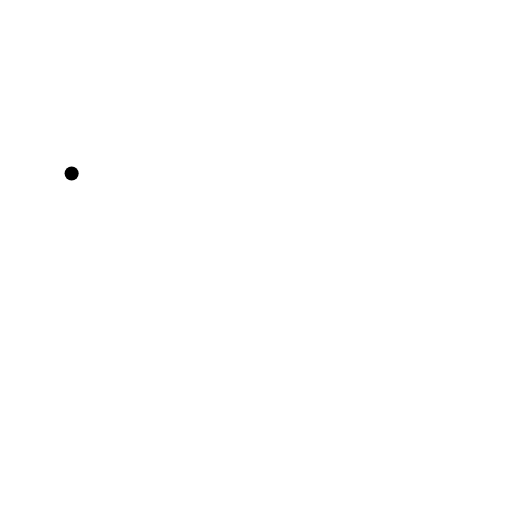
t = 0.00 s
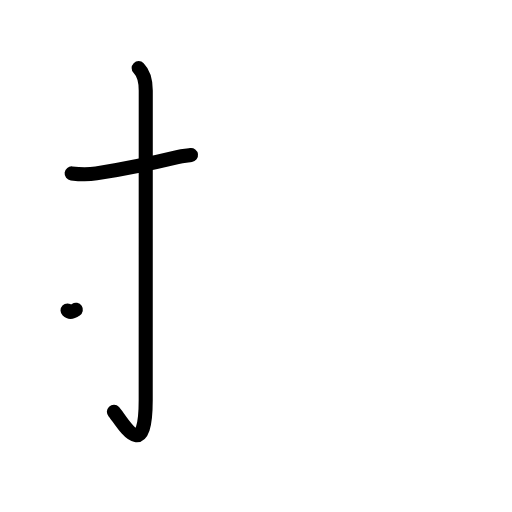
t = 2.20 s
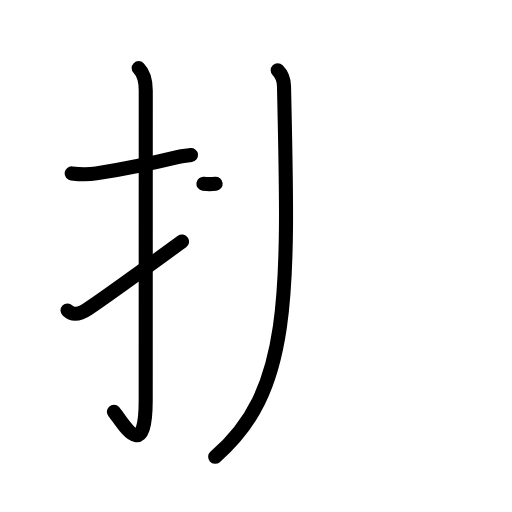
t = 4.40 s
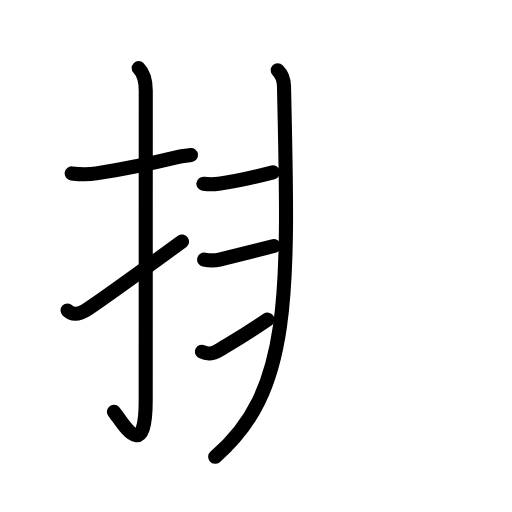
t = 6.60 s
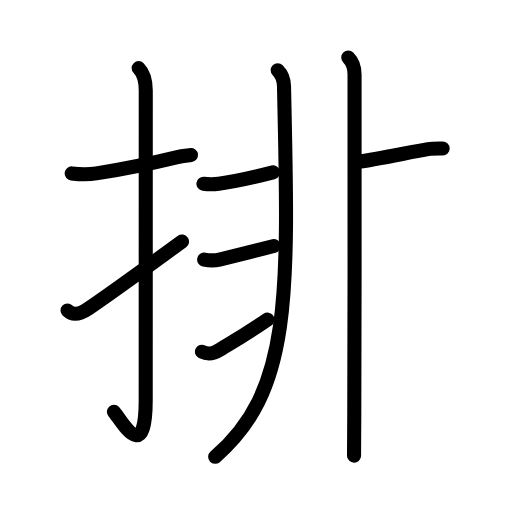
t = 8.80 s
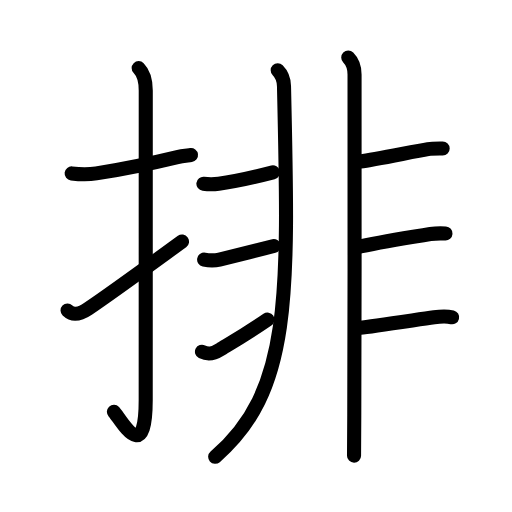
t = 11.00 s

The animated SVG that drew these frames (rendered in a browser with its animation timeline set to each time). Animation: 35 SMIL elements (animate=35); one cycle of 11.00 s.

<?xml version="1.0" encoding="UTF-8"?>
<!--
AniKanjiVG is licensed by CC-BY-SA Paul C. Sommerhoff (https://bitbucket.org/sommerhoff/anikanjivg).
AniKanjiVG uses KanjiVG which is licensed by CC-BY-SA Ulrich Apel (http://kanjivg.tagaini.net).
See also http://creativecommons.org/licenses/by-sa/3.0/
-->
<svg xmlns:kvg='http://kanjivg.tagaini.net' xmlns='http://www.w3.org/2000/svg' width='109' height='109' viewBox='0 0 109 109' style='fill:none;stroke:#000000;stroke-width:3;stroke-linecap:round;stroke-linejoin:round;' id="kvg:kanji_06392"><g id="kvg:06392" kvg:element="排"><g id="kvg:06392-g1" kvg:element="扌" kvg:variant="true" kvg:original="手" kvg:position="left" kvg:radical="general"><path id="kvg:06392-s1" kvg:type="㇐" d="M15.25,36.92c1.79,0.21,3.41,0.28,5.25-0.01c5.02-0.79,12.36-2.3,17.27-3.48c0.93-0.22,1.91-0.3,2.89-0.43"><animate attributeName="d" begin="0.0s" dur="0.3333333333333333s" from="M15.25,36.92C15.25,36.92,15.25,36.92,15.25,36.92" to="M15.25,36.92c1.79,0.21,3.41,0.28,5.25-0.01" />
<animate attributeName="d" begin="0.3333333333333333s" dur="0.3333333333333333s" from="M15.25,36.92c1.79,0.21,3.41,0.28,5.25-0.01c0,0,0,0,0,0,0" to="M15.25,36.92c1.79,0.21,3.41,0.28,5.25-0.01c5.02-0.79,12.36-2.3,17.27-3.48" />
<animate attributeName="d" begin="0.6666666666666666s" dur="0.3333333333333333s" from="M15.25,36.92c1.79,0.21,3.41,0.28,5.25-0.01c5.02-0.79,12.36-2.3,17.27-3.48c0,0,0,0,0,0,0" to="M15.25,36.92c1.79,0.21,3.41,0.28,5.25-0.01c5.02-0.79,12.36-2.3,17.27-3.48c0.93-0.22,1.91-0.3,2.89-0.43" />
</path>
<path id="kvg:06392-s2" kvg:type="㇚" d="M29.52,14.5c0.99,0.99,1.51,2.5,1.51,4.77c0,15.23-0.01,54.46-0.01,65.9c0,14.25-5.32,4.03-6.77,2.5"><animate attributeName="d" begin="1.0s" dur="0.3333333333333333s" from="M29.52,14.5C29.52,14.5,29.52,14.5,29.52,14.5" to="M29.52,14.5c0.99,0.99,1.51,2.5,1.51,4.77" />
<animate attributeName="d" begin="1.3333333333333333s" dur="0.3333333333333333s" from="M29.52,14.5c0.99,0.99,1.51,2.5,1.51,4.77c0,0,0,0,0,0,0" to="M29.52,14.5c0.99,0.99,1.51,2.5,1.51,4.77c0,15.23-0.01,54.46-0.01,65.9" />
<animate attributeName="d" begin="1.6666666666666665s" dur="0.3333333333333333s" from="M29.52,14.5c0.99,0.99,1.51,2.5,1.51,4.77c0,15.23-0.01,54.46-0.01,65.9c0,0,0,0,0,0,0" to="M29.52,14.5c0.99,0.99,1.51,2.5,1.51,4.77c0,15.23-0.01,54.46-0.01,65.9c0,14.25-5.32,4.03-6.77,2.5" />
<animate attributeName="d" begin="0s" dur="1.0s" from="M-100,-100" to="M-100,-100" />
</path>
<path id="kvg:06392-s3" kvg:type="㇀" d="M14.38,66.1c1.05,1.01,2.33,1.01,4.42-0.4c4.67-3.14,9.48-6.67,19.95-14.28"><animate attributeName="d" begin="2.0s" dur="0.5s" from="M14.38,66.1C14.38,66.1,14.38,66.1,14.38,66.1" to="M14.38,66.1c1.05,1.01,2.33,1.01,4.42-0.4" />
<animate attributeName="d" begin="2.5s" dur="0.5s" from="M14.38,66.1c1.05,1.01,2.33,1.01,4.42-0.4c0,0,0,0,0,0,0" to="M14.38,66.1c1.05,1.01,2.33,1.01,4.42-0.4c4.67-3.14,9.48-6.67,19.95-14.28" />
<animate attributeName="d" begin="0s" dur="2.0s" from="M-100,-100" to="M-100,-100" />
</path>
</g>
<g id="kvg:06392-g2" kvg:element="非" kvg:position="right" kvg:phon="非"><g id="kvg:06392-g3" kvg:position="left"><path id="kvg:06392-s4" kvg:type="㇒" d="M59.12,14.95c0.9,0.9,1.31,1.92,1.34,3.38C61.5,63.62,62,83.25,45.81,97.25"><animate attributeName="d" begin="3.0s" dur="0.5s" from="M59.12,14.95C59.12,14.95,59.12,14.95,59.12,14.95" to="M59.12,14.95c0.9,0.9,1.31,1.92,1.34,3.38" />
<animate attributeName="d" begin="3.5s" dur="0.5s" from="M59.12,14.95c0.9,0.9,1.31,1.92,1.34,3.38c0,0,0,0,0,0,0" to="M59.12,14.95c0.9,0.9,1.31,1.92,1.34,3.38C61.5,63.62,62,83.25,45.81,97.25" />
<animate attributeName="d" begin="0s" dur="3.0s" from="M-100,-100" to="M-100,-100" />
</path>
<path id="kvg:06392-s5" kvg:type="㇐c" d="M43.3,39.12c1.07,0.13,2.21,0.13,3.26,0c3.06-0.37,9.44-1.87,11.54-2.41"><animate attributeName="d" begin="4.0s" dur="0.5s" from="M43.3,39.12C43.3,39.12,43.3,39.12,43.3,39.12" to="M43.3,39.12c1.07,0.13,2.21,0.13,3.26,0" />
<animate attributeName="d" begin="4.5s" dur="0.5s" from="M43.3,39.12c1.07,0.13,2.21,0.13,3.26,0c0,0,0,0,0,0,0" to="M43.3,39.12c1.07,0.13,2.21,0.13,3.26,0c3.06-0.37,9.44-1.87,11.54-2.41" />
<animate attributeName="d" begin="0s" dur="4.0s" from="M-100,-100" to="M-100,-100" />
</path>
<path id="kvg:06392-s6" kvg:type="㇐c" d="M43.46,55.26c1.17,0.24,2.23,0.24,3.26,0c1.03-0.24,8.83-2.17,11.57-2.89"><animate attributeName="d" begin="5.0s" dur="0.5s" from="M43.46,55.26C43.46,55.26,43.46,55.26,43.46,55.26" to="M43.46,55.26c1.17,0.24,2.23,0.24,3.26,0" />
<animate attributeName="d" begin="5.5s" dur="0.5s" from="M43.46,55.26c1.17,0.24,2.23,0.24,3.26,0c0,0,0,0,0,0,0" to="M43.46,55.26c1.17,0.24,2.23,0.24,3.26,0c1.03-0.24,8.83-2.17,11.57-2.89" />
<animate attributeName="d" begin="0s" dur="5.0s" from="M-100,-100" to="M-100,-100" />
</path>
<path id="kvg:06392-s7" kvg:type="㇀" d="M43,74.88c1.25,0.62,2.31,0.53,3.88-0.47c1.24-0.79,4.99-2.91,10.05-6.37"><animate attributeName="d" begin="6.0s" dur="0.5s" from="M43,74.88C43,74.88,43,74.88,43,74.88" to="M43,74.88c1.25,0.62,2.31,0.53,3.88-0.47" />
<animate attributeName="d" begin="6.5s" dur="0.5s" from="M43,74.88c1.25,0.62,2.31,0.53,3.88-0.47c0,0,0,0,0,0,0" to="M43,74.88c1.25,0.62,2.31,0.53,3.88-0.47c1.24-0.79,4.99-2.91,10.05-6.37" />
<animate attributeName="d" begin="0s" dur="6.0s" from="M-100,-100" to="M-100,-100" />
</path>
</g>
<g id="kvg:06392-g4" kvg:position="right"><path id="kvg:06392-s8" kvg:type="㇑" d="M74.14,12.25c1.12,1.12,1.34,2.25,1.34,3.63c0,0.78,0.05,50.53-0.06,72.62c-0.03,5.46-0.02,7.31-0.05,8.5"><animate attributeName="d" begin="7.0s" dur="0.3333333333333333s" from="M74.14,12.25C74.14,12.25,74.14,12.25,74.14,12.25" to="M74.14,12.25c1.12,1.12,1.34,2.25,1.34,3.63" />
<animate attributeName="d" begin="7.333333333333333s" dur="0.3333333333333333s" from="M74.14,12.25c1.12,1.12,1.34,2.25,1.34,3.63c0,0,0,0,0,0,0" to="M74.14,12.25c1.12,1.12,1.34,2.25,1.34,3.63c0,0.78,0.05,50.53-0.06,72.62" />
<animate attributeName="d" begin="7.666666666666667s" dur="0.3333333333333333s" from="M74.14,12.25c1.12,1.12,1.34,2.25,1.34,3.63c0,0.78,0.05,50.53-0.06,72.62c0,0,0,0,0,0,0" to="M74.14,12.25c1.12,1.12,1.34,2.25,1.34,3.63c0,0.78,0.05,50.53-0.06,72.62c-0.03,5.46-0.02,7.31-0.05,8.5" />
<animate attributeName="d" begin="0s" dur="7.0s" from="M-100,-100" to="M-100,-100" />
</path>
<path id="kvg:06392-s9" kvg:type="㇐b" d="M76.74,34.36C79.83,34,88,32.25,91.12,31.75c0.86-0.14,1.66-0.12,3.12-0.12"><animate attributeName="d" begin="8.0s" dur="0.5s" from="M76.74,34.36C76.74,34.36,76.74,34.36,76.74,34.36" to="M76.74,34.36C79.83,34,88,32.25,91.12,31.75" />
<animate attributeName="d" begin="8.5s" dur="0.5s" from="M76.74,34.36C79.83,34,88,32.25,91.12,31.75c0,0,0,0,0,0,0" to="M76.74,34.36C79.83,34,88,32.25,91.12,31.75c0.86-0.14,1.66-0.12,3.12-0.12" />
<animate attributeName="d" begin="0s" dur="8.0s" from="M-100,-100" to="M-100,-100" />
</path>
<path id="kvg:06392-s10" kvg:type="㇐b" d="M76.75,52.46c5.38-1.21,11.38-2.08,14.88-2.63c0.86-0.13,2-0.2,3.21-0.12"><animate attributeName="d" begin="9.0s" dur="0.5s" from="M76.75,52.46C76.75,52.46,76.75,52.46,76.75,52.46" to="M76.75,52.46c5.38-1.21,11.38-2.08,14.88-2.63" />
<animate attributeName="d" begin="9.5s" dur="0.5s" from="M76.75,52.46c5.38-1.21,11.38-2.08,14.88-2.63c0,0,0,0,0,0,0" to="M76.75,52.46c5.38-1.21,11.38-2.08,14.88-2.63c0.86-0.13,2-0.2,3.21-0.12" />
<animate attributeName="d" begin="0s" dur="9.0s" from="M-100,-100" to="M-100,-100" />
</path>
<path id="kvg:06392-s11" kvg:type="㇐b" d="M76.66,69.79c2.53-0.3,11.43-1.63,15.75-2.25c1.45-0.21,2.59-0.29,3.84,0.01"><animate attributeName="d" begin="10.0s" dur="0.5s" from="M76.66,69.79C76.66,69.79,76.66,69.79,76.66,69.79" to="M76.66,69.79c2.53-0.3,11.43-1.63,15.75-2.25" />
<animate attributeName="d" begin="10.5s" dur="0.5s" from="M76.66,69.79c2.53-0.3,11.43-1.63,15.75-2.25c0,0,0,0,0,0,0" to="M76.66,69.79c2.53-0.3,11.43-1.63,15.75-2.25c1.45-0.21,2.59-0.29,3.84,0.01" />
<animate attributeName="d" begin="0s" dur="10.0s" from="M-100,-100" to="M-100,-100" />
</path>
</g>
</g>
</g>
</svg>
